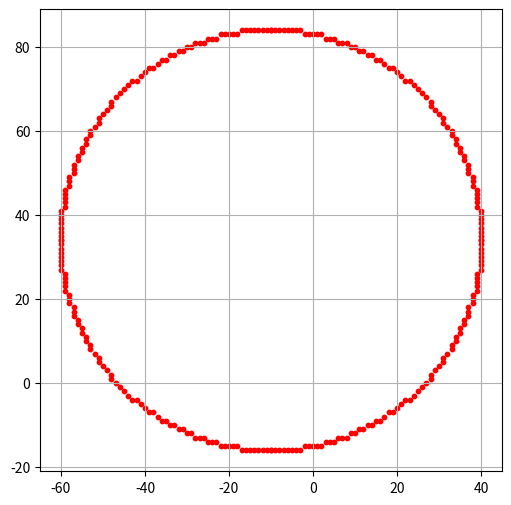

Here is the Python script that generated this plot:
import matplotlib.pyplot as plt

def plot_circle(xc,yc,x,y,points):
    points.extend([
        (xc+x, yc+y),
        (xc+x, yc-y),
        (xc-x, yc+y),
        (xc-x, yc-y),
        (xc+y, yc+x),
        (xc-y, yc+x),
        (xc+y, yc-x),
        (xc-y, yc-x)
    ])
def bresenham_circle(xc,yc,r):
    x,y=0,r
    d = 3-2*r
    points = []
    while x<=y:
        plot_circle(xc, yc, x, y, points)
        if d<0:
            d = d+4*x +6
        else:
            d = d+4*(x-y) + 10
            y = y-1
        x += 1
    return points

xc,yc,r = -10, 34, 50
circle_points = bresenham_circle(xc,yc,r)
x_vals, y_vals = zip(*circle_points)
plt.figure(figsize=(6,6))
plt.scatter(x_vals, y_vals, color='red', s=10)
plt.gca().set_aspect('equal', 'box')
plt.grid(True)
plt.show()